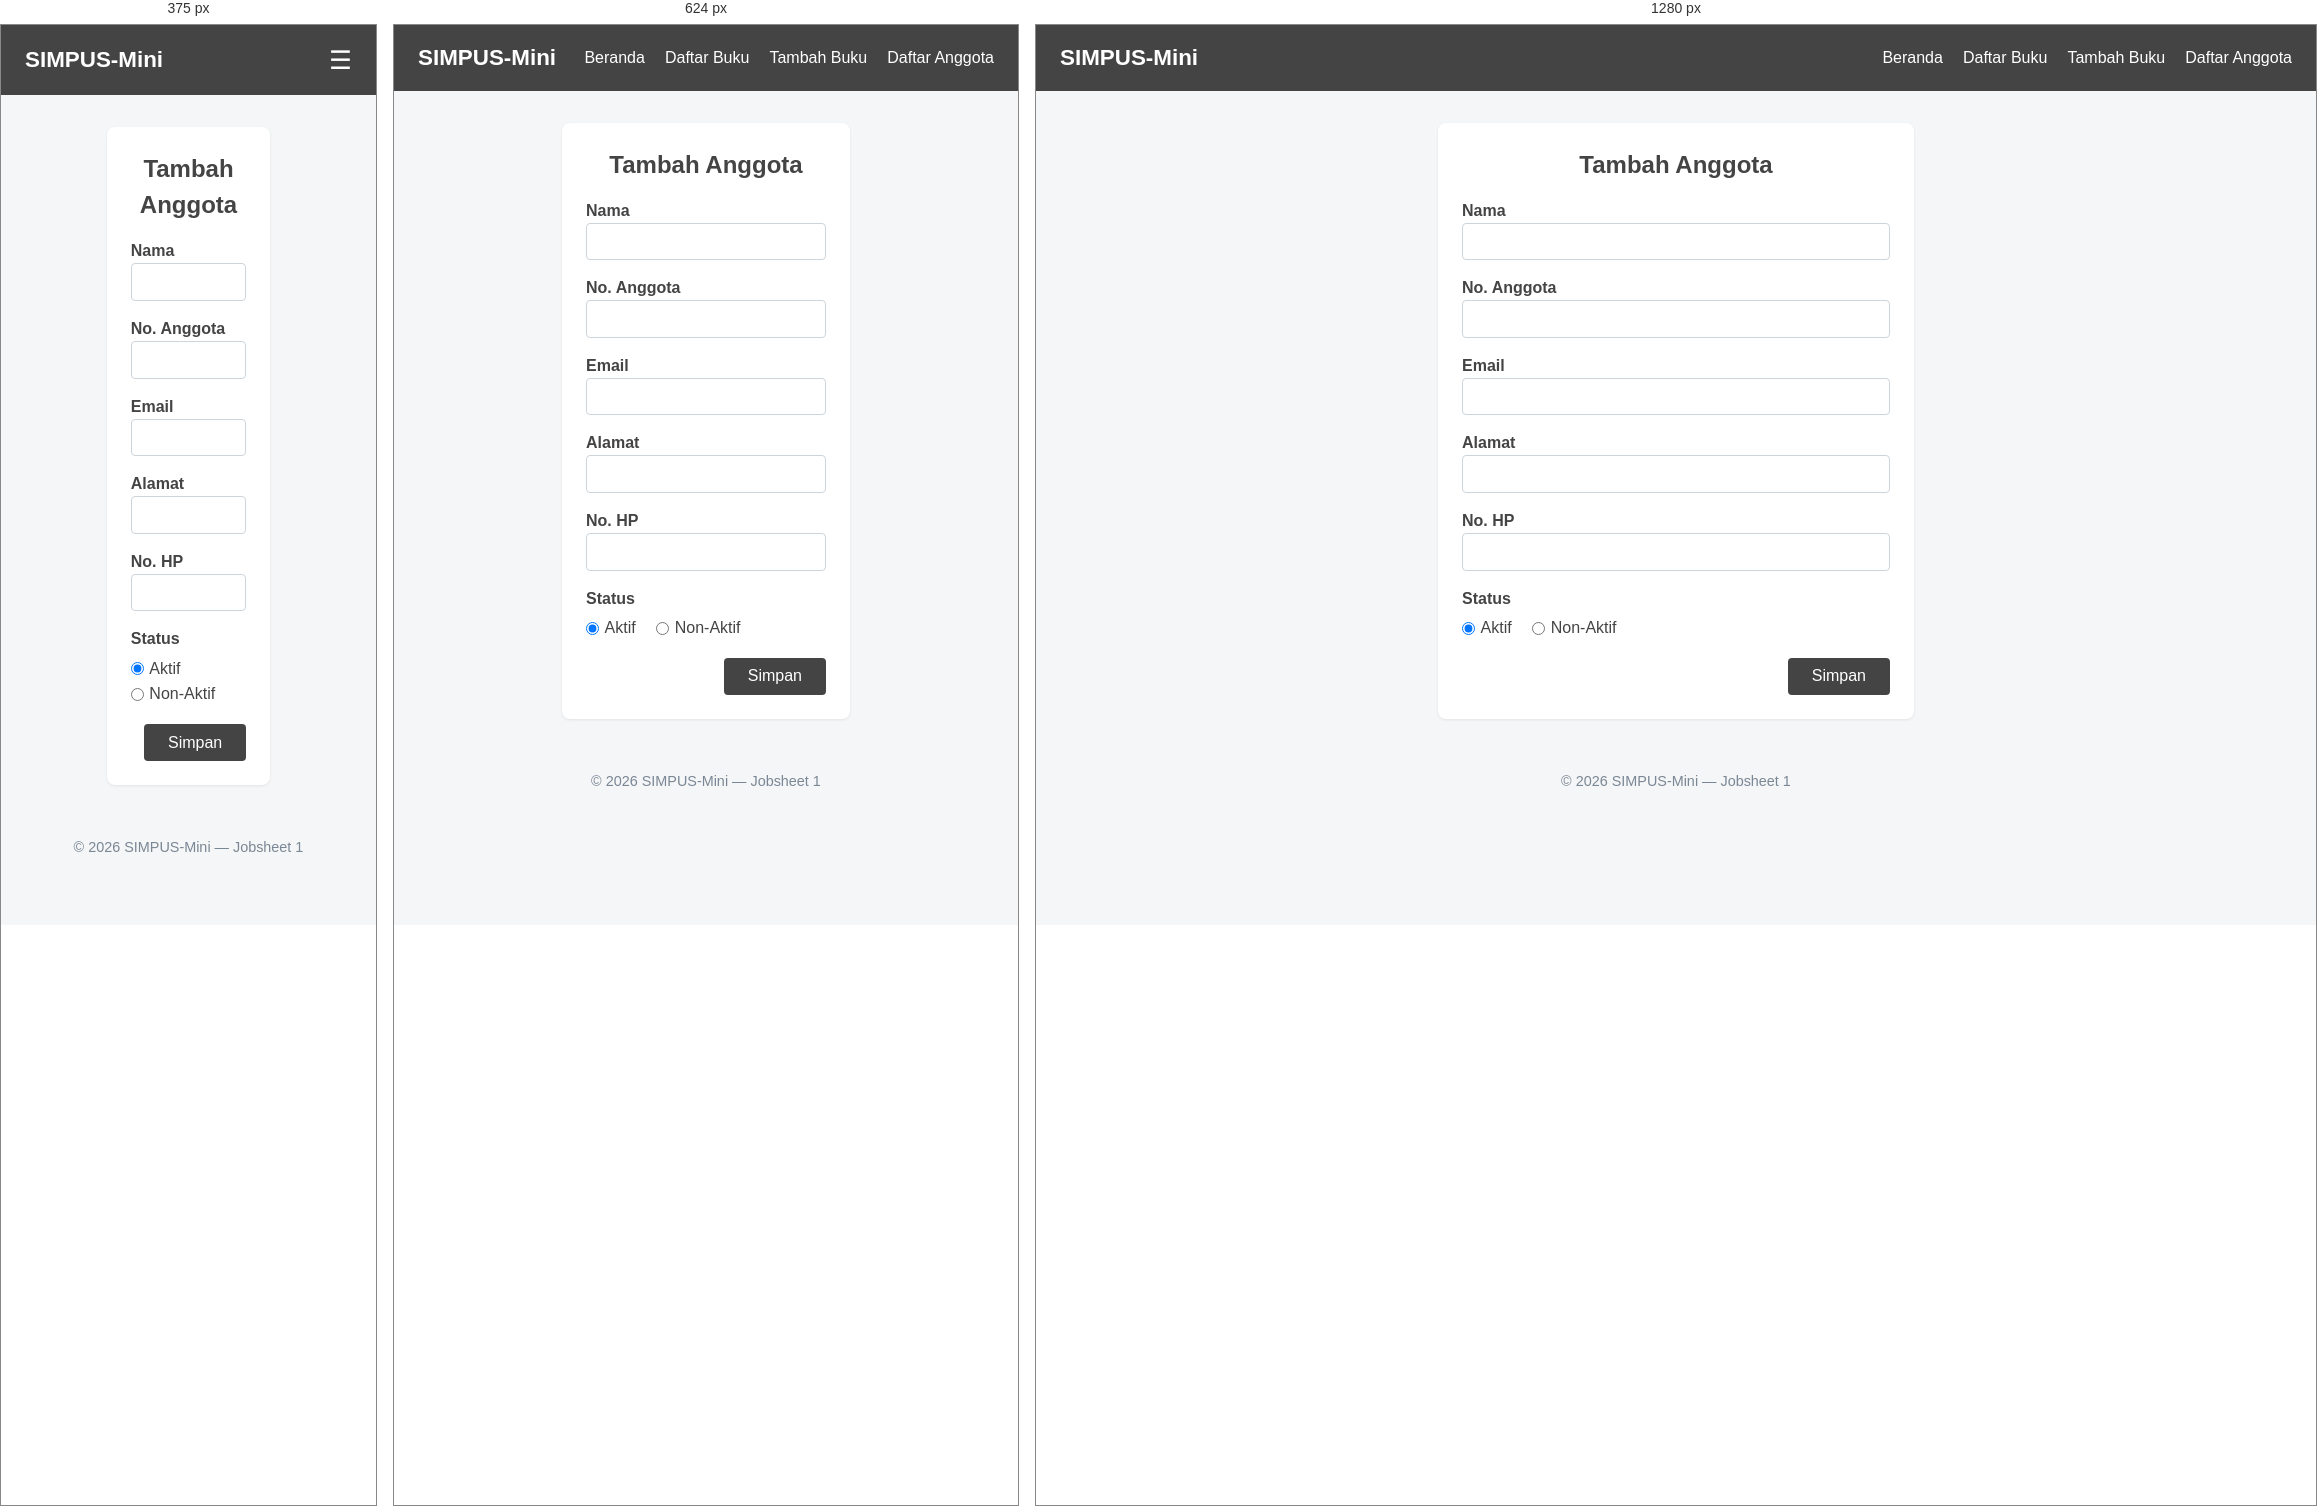
Rendered at 375 px, 624 px and 1280 px, left to right.

<!-- file: tambah.html -->
<!doctype html>
<html lang="id">
  <head>
    <meta charset="UTF-8" />   
    <meta name="viewport" content="width=device-width, initial-scale=1">
    <title>SIMPUS-Mini | Tambah Anggota</title>

    <!-- menammbahkan CSS -->
    <link rel="stylesheet" href="../asset/css/style.css" />
  </head>
  <body>
    <header>
      <h1>SIMPUS-Mini</h1>

      <!-- Hamburger -->
      <input type="checkbox" id="nav-toggle" class="nav-toggle" />
      <label for="nav-toggle" class="nav-toggle-label">&#9776;</label>

      <nav>
        <ul>
          <li><a href="../index.html">Beranda</a></li>
          <li><a href="../Buku/list.html">Daftar Buku</a></li>
          <li><a href="../Buku/tambah.html">Tambah Buku</a></li>
          <li><a href="list.html">Daftar Anggota</a></li>
        </ul>
      </nav>
    </header>

    <main>
      <section class="form-section">
        <h2>Tambah Anggota</h2>
        <!-- form -->
        <form>
          <p>
            <label for="nama">Nama</label><br />
            <input type="text" id="nama" name="nama" required />
          </p>
          <p>
            <label for="no_anggota">No. Anggota</label><br />
            <input type="text" id="no_anggota" name="no_anggota" required />
          </p>

          <!-- tambahan email -->
          <p>
            <label for="email">Email</label><br />
            <input type="email" id="email" name="email" />
          </p>
          <p>
            <label for="alamat">Alamat</label><br />
            <input type="text" id="alamat" name="alamat" />
          </p>
          <p>
            <label for="no_hp">No. HP</label><br />
            <input type="text" id="no_hp" name="no_hp" />
          </p>
          <p>
            <!-- Tambahan status -->
            <span class="status-label">Status</span><br />
            <span class="radio-option">
              <input type="radio" id="aktif" name="status" value="aktif" checked />
              <label for="aktif">Aktif</label>
            </span>
            <span class="radio-option">
              <input type="radio" id="non-aktif" name="status" value="non-aktif" />
              <label for="non-aktif">Non-Aktif</label>
            </span>
          </p>

          <div class="form-actions">
            <!-- confirm -->
            <button type="submit">Simpan</button>
          </div>
        </form>
      </section>
    </main>

    <footer>
      <p>&copy; 2026 SIMPUS-Mini &mdash; Jobsheet 1</p>
    </footer>
  </body>
</html>


/* @media block from style.css */
@media (max-width: 768px) {
    main section:nth-of-type(2) {
        grid-template-columns: repeat(2, 1fr);
    }
}

/* @media block from style.css */
@media (max-width: 480px) {
    header {
        position: relative;
    }

    .nav-toggle-label {
        display: block;
    }

    header nav {
        display: none;
        width: 100%;
        order: 3;
        margin-top: 1rem;
    }

    .nav-toggle:checked ~ nav {
        display: block;
    }

    header nav ul {
        flex-direction: column;
        gap: 0.75rem;
    }

    main section:nth-of-type(2) {
        grid-template-columns: 1fr;
    }

    form input,
    form select {
        max-width: 100%;
    }

}